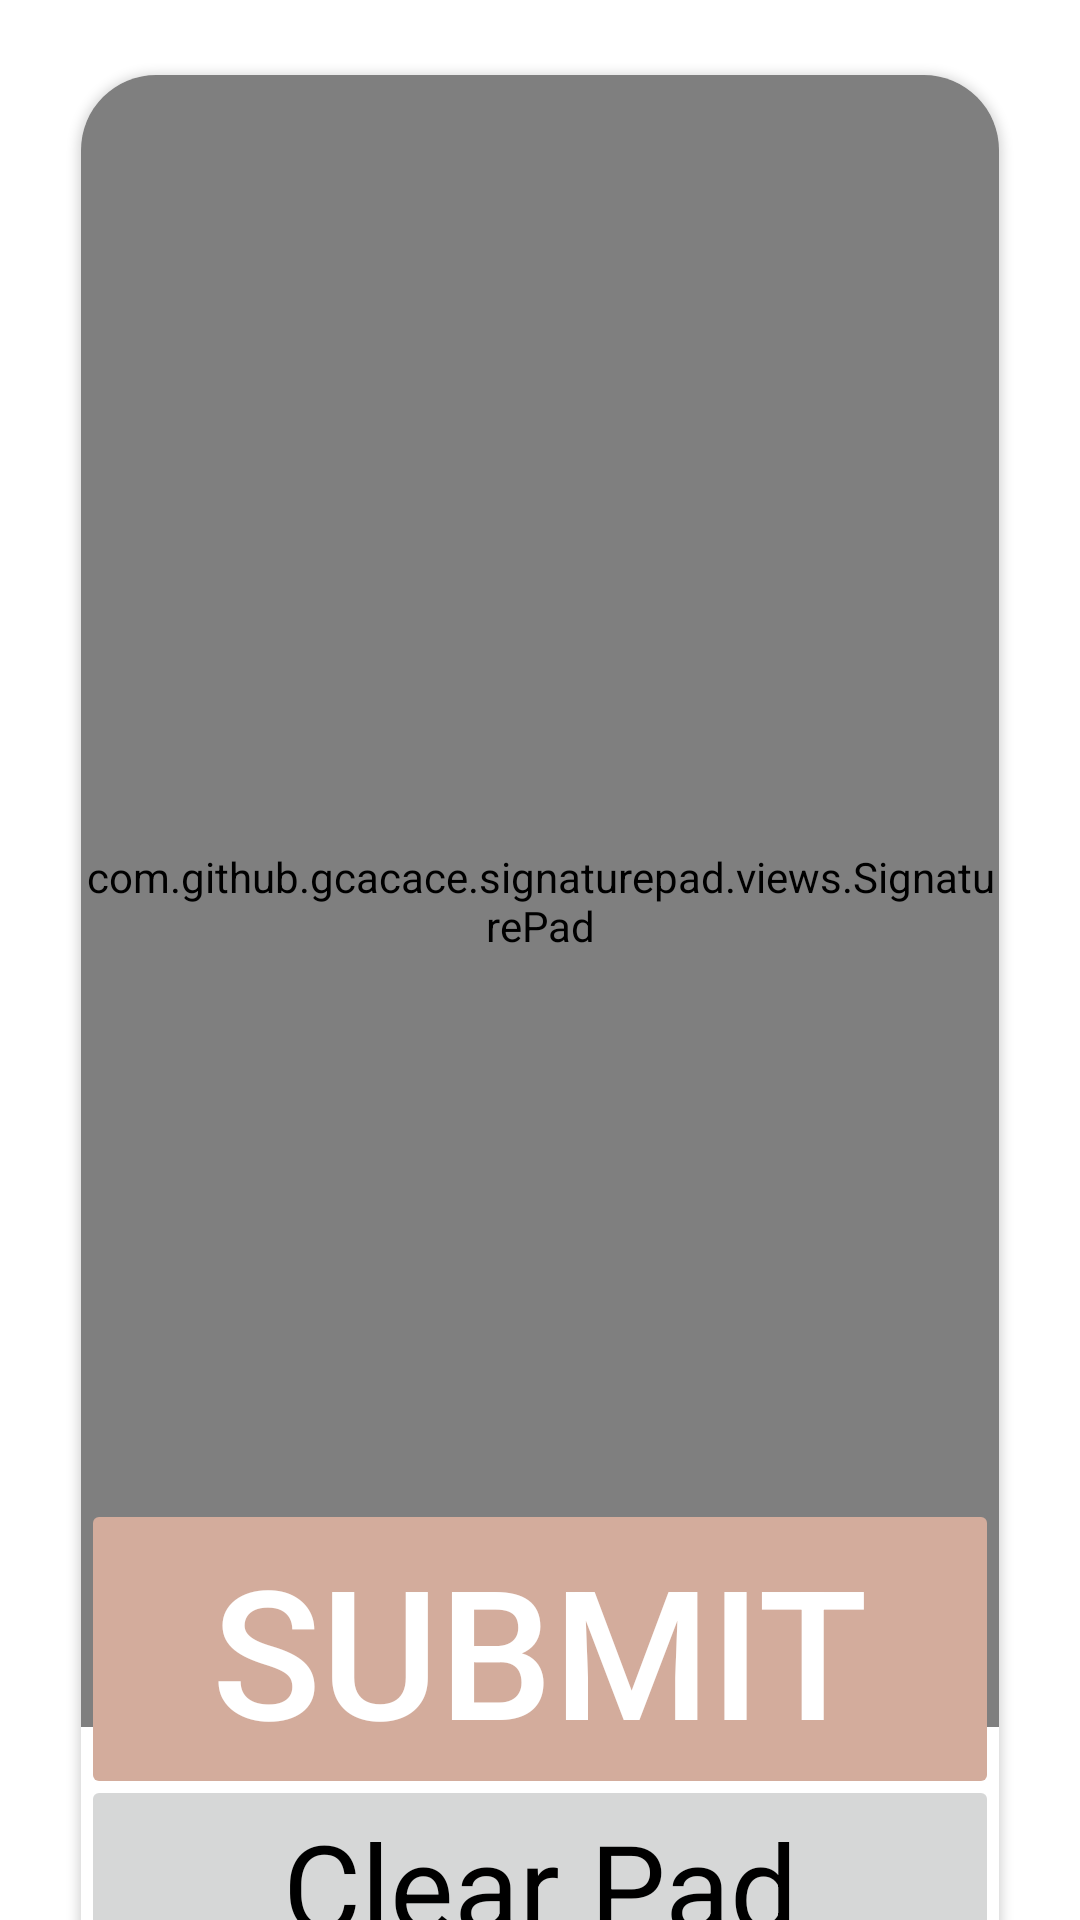

Write the Android layout XML for this screen, with the resource values it uses.
<!-- AndroidManifest.xml: application theme Theme.Smartformandroid -->
<!-- res/layout/activity_signature.xml -->
<?xml version="1.0" encoding="utf-8"?>
<androidx.constraintlayout.widget.ConstraintLayout xmlns:android="http://schemas.android.com/apk/res/android"
    xmlns:app="http://schemas.android.com/apk/res-auto"
    xmlns:tools="http://schemas.android.com/tools"
    android:layout_width="match_parent"
    android:layout_height="match_parent"
    android:background="@android:color/white"
    tools:context=".question_signature">

    <ImageView
        android:id="@+id/bg2"

        android:layout_width="0dp"
        android:layout_height="0dp"
        app:layout_constraintHeight_percent="0.75"

        android:layout_alignParentStart="true"
        android:layout_alignParentTop="true"
        android:layout_alignParentEnd="true"
        android:layout_alignParentBottom="true"

        app:layout_constraintEnd_toEndOf="parent"
        app:layout_constraintTop_toTopOf="parent"
        app:layout_constraintStart_toStartOf="parent"

        android:background="@drawable/bg2"
        />

    <TextView
        android:id="@+id/back"

        android:layout_width="0dp"
        android:layout_height="50dp"

        android:layout_alignParentStart="true"
        android:layout_alignParentTop="true"
        android:layout_alignParentEnd="true"
        android:layout_alignParentBottom="true"

        android:text=" ◀ Back to Last Question"
        android:foreground="?android:attr/selectableItemBackground"
        android:autoSizeTextType="uniform"
        android:maxLines="1"
        android:textColor="#FFFFFF"
        android:clickable="true"

        app:layout_constraintStart_toStartOf="parent"
        app:layout_constraintEnd_toEndOf="@+id/guideline_titleEnd"
        app:layout_constraintTop_toTopOf="parent"
        app:layout_constraintBottom_toBottomOf="parent"

        app:layout_constraintVertical_bias="0.01"
        />

    <androidx.constraintlayout.widget.Guideline
        android:id="@+id/guideline_titleStart"
        android:layout_width="0dp"
        android:layout_height="0dp"
        android:orientation="vertical"
        app:layout_constraintGuide_percent="0.075"
        />

    <androidx.constraintlayout.widget.Guideline
        android:id="@+id/guideline_titleEnd"
        android:layout_width="0dp"
        android:layout_height="0dp"
        android:orientation="vertical"
        app:layout_constraintGuide_percent="0.925"
        />

    <TextView
        android:id="@+id/question_signature_title"

        android:layout_width="0dp"
        android:layout_height="100dp"

        android:layout_alignParentTop="true"
        android:layout_alignParentStart="true"
        android:layout_alignParentEnd="true"
        android:layout_alignParentBottom="true"

        android:text="Please sign below"
        android:textAppearance="@style/title"
        android:maxLines="1"
        android:textStyle="bold"
        android:textColor="#FFFFFF"
        android:gravity="left|top"

        app:layout_constraintTop_toTopOf="parent"
        app:layout_constraintStart_toStartOf="@+id/guideline_titleStart"
        app:layout_constraintEnd_toEndOf="@+id/guideline_titleEnd"
        app:layout_constraintBottom_toBottomOf="parent"

        app:layout_constraintVertical_bias="0.125"
        />

    <TextView
        android:id="@+id/question_signature_subtitle"

        android:layout_width="0dp"
        android:layout_height="75dp"

        android:layout_alignParentTop="true"
        android:layout_alignParentStart="true"
        android:layout_alignParentEnd="true"
        android:layout_alignParentBottom="true"

        android:text="You have answered all the questions"
        android:textAppearance="@style/subtitle"
        android:maxLines="1"
        android:textColor="#FFFFFF"
        android:gravity="left|top"

        app:layout_constraintTop_toBottomOf="@id/question_signature_title"
        app:layout_constraintStart_toStartOf="@+id/guideline_titleStart"
        app:layout_constraintEnd_toEndOf="@+id/guideline_titleEnd"
        />

    <androidx.cardview.widget.CardView
        android:id="@+id/cardView_signature"
        android:layout_width="0dp"
        android:layout_height="wrap_content"
        app:layout_constraintEnd_toEndOf="@id/guideline_titleEnd"
        app:layout_constraintStart_toStartOf="@id/guideline_titleStart"
        app:layout_constraintTop_toTopOf="parent"
        app:layout_constraintBottom_toBottomOf="parent"
        app:cardCornerRadius="25dp"
        android:layout_marginTop="50dp"
        >
        <androidx.constraintlayout.widget.ConstraintLayout
            android:layout_width="match_parent"
            android:layout_height="wrap_content"
            >
            <ImageView
                android:id="@+id/imageView"

                android:layout_width="0dp"
                android:layout_height="650dp"

                android:layout_alignParentStart="true"
                android:layout_alignParentTop="true"
                android:layout_alignParentEnd="true"
                android:layout_alignParentBottom="true"

                app:layout_constraintBottom_toBottomOf="parent"
                app:layout_constraintEnd_toEndOf="parent"
                app:layout_constraintStart_toStartOf="parent"
                app:layout_constraintTop_toTopOf="parent"

                android:background="@android:color/white"
                />

            <com.github.gcacace.signaturepad.views.SignaturePad
                android:id="@+id/signature_pad"

                android:layout_width="0dp"
                android:layout_height="0dp"

                android:layout_alignParentStart="true"
                android:layout_alignParentTop="true"
                android:layout_alignParentEnd="true"
                android:layout_alignParentBottom="true"

                app:layout_constraintBottom_toTopOf="@id/buttons_container"
                app:layout_constraintEnd_toEndOf="parent"
                app:layout_constraintStart_toStartOf="parent"
                app:layout_constraintTop_toTopOf="parent"

                app:penColor="@android:color/black"
                />

            <LinearLayout
                android:id="@+id/buttons_container"
                android:paddingTop="16dp"
                android:layout_width="0dp"
                android:layout_height="wrap_content"
                android:orientation="horizontal"
                app:layout_constraintEnd_toEndOf="parent"
                app:layout_constraintStart_toStartOf="parent"
                app:layout_constraintBottom_toBottomOf="parent">

                <Button
                    android:id="@+id/clear_button"
                    android:layout_width="0dp"
                    android:layout_weight="1"
                    android:layout_height="wrap_content"
                    android:text="Clear Pad"
                    android:textAppearance="@style/title4"
                    android:textColor="@android:color/black"
                    android:enabled="false" />
            </LinearLayout>

        </androidx.constraintlayout.widget.ConstraintLayout>
    </androidx.cardview.widget.CardView>

    <Button
        android:id="@+id/loading"

        android:layout_width="0dp"
        android:layout_height="100dp"

        android:layout_alignParentStart="true"
        android:layout_alignParentTop="true"
        android:layout_alignParentEnd="true"
        android:layout_alignParentBottom="true"

        app:layout_constraintBottom_toBottomOf="parent"
        app:layout_constraintStart_toStartOf="@+id/guideline_titleStart"
        app:layout_constraintEnd_toEndOf="@+id/guideline_titleEnd"
        app:layout_constraintTop_toTopOf="parent"

        android:text="Submit"
        android:gravity="center_horizontal|center"
        android:textColor="#FFFFFF"
        android:autoSizeTextType="uniform"
        android:maxLines="1"
        android:backgroundTint="#D3AC9C"
        app:cornerRadius="100dp"
        android:foreground="?android:attr/selectableItemBackground"

        app:strokeColor="@android:color/white"
        app:strokeWidth="2dp"

        app:layout_constraintVertical_bias="0.925"
        />

</androidx.constraintlayout.widget.ConstraintLayout>
<!-- resources referenced by this layout -->
<resources>
  <style name="subtitle">
          <item name="android:textSize">
              40sp
          </item>
          <item name="android:textColor">
              #FFFFFF
          </item>
      </style>
  <style name="title">
          <item name="android:textSize">
              85sp
          </item>
          <item name="android:textColor">
              #FFFFFF
          </item>
      </style>
  <style name="title4">
          <item name="android:textSize">
              40sp
          </item>
          <item name="android:textColor">
              #87624A
          </item>
      </style>
  <style name="Theme.Smartformandroid" parent="Theme.MaterialComponents.DayNight.NoActionBar">
          
          <item name="colorPrimary">@color/primaryColor</item>
          <item name="colorPrimaryVariant">@color/primaryLightColor</item>
          <item name="colorOnPrimary">@color/primaryDarkColor</item>
          
          <item name="colorSecondary">@color/secondaryColor</item>
          <item name="colorSecondaryVariant">@color/secondaryLightColor</item>
          <item name="colorOnSecondary">@color/secondaryDarkColor</item>
          
          <item name="android:statusBarColor" tools:targetApi="l">?attr/colorPrimaryVariant</item>
          
      </style>
  <color name="primaryColor">#af8367</color>
  <color name="primaryLightColor">#e2b395</color>
  <color name="primaryDarkColor">#7e563c</color>
  <color name="secondaryColor">#d3ac9c</color>
  <color name="secondaryLightColor">#ffdecd</color>
  <color name="secondaryDarkColor">#a17d6e</color>
</resources>
